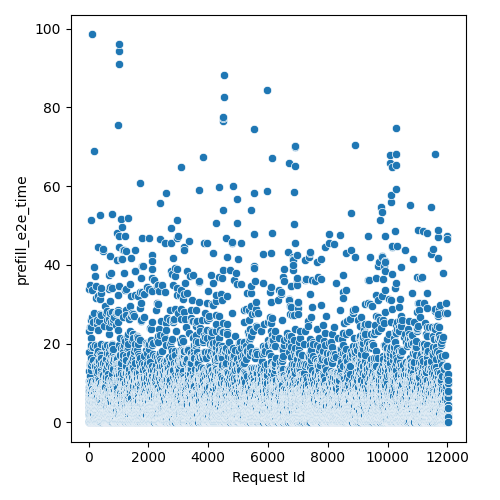

The data file committed next to this chart (first rows):
Request Id, prefill_e2e_time
4, 2.727
5, 1.936
3, 6.506
8, 4.112
0, 2.727
1, 2.925
6, 9.057
7, 10.44
9, 6.881
2, 5.882
14, 2.738
24, 5.705
10, 5.111
15, 3.529
16, 0.1888
19, 6.298
21, 2.332
13, 5.883
12, 2.53
22, 7.898
25, 17.76
20, 23.07
17, 4.914
23, 7.924
11, 33.78
18, 13.05
26, 0.3792
28, 2.738
27, 2.144
36, 0.7642
37, 0.3792
33, 15.08
34, 10.06
35, 6.298
32, 11.83
31, 10.46
29, 3.925
30, 4.501
44, 3.529
45, 7.683
43, 0.5667
42, 4.518
41, 5.957
39, 0.571
38, 1.353
40, 0.571
57, 5.292
56, 4.122
47, 0.1888
52, 3.331
58, 0.7642
51, 2.738
59, 5.334
49, 9.067
48, 4.502
60, 5.309
54, 10.32
46, 2.342
55, 34.76
50, 14.61
... 11,971 more rows
